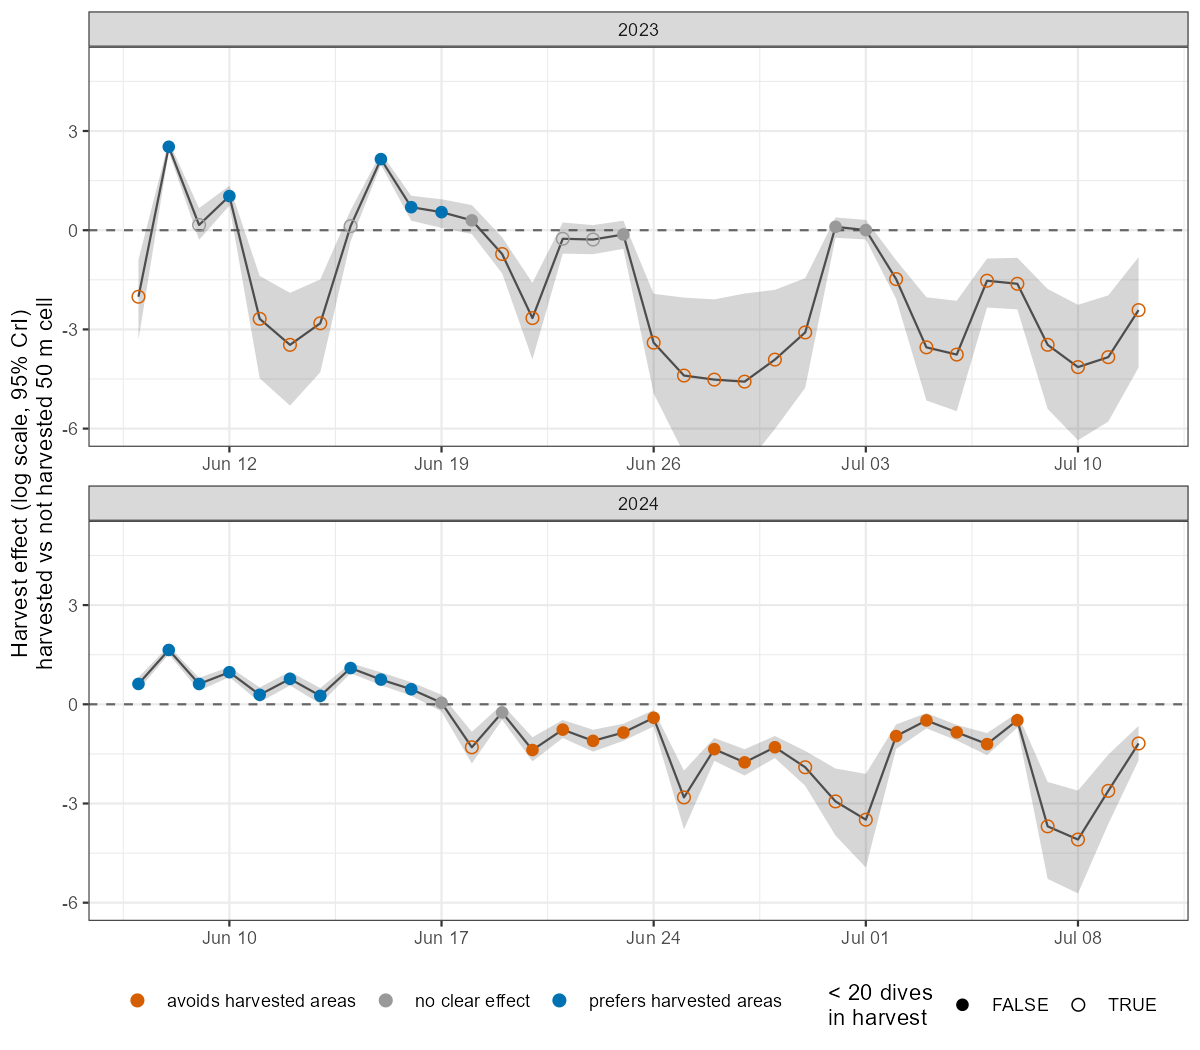

Data behind this chart, as committed beside it:
t, Year, date, mean, q025, q975, p_neg, dives, dives_in_harvest, conclusion
1, 2023, 2023-06-09, -2.012, -3.318, -0.884, 1, 625, 0, avoids harvested areas
2, 2023, 2023-06-10, 2.524, 2.373, 2.687, 0, 964, 177, prefers harvested areas
3, 2023, 2023-06-11, 0.1584, -0.2904, 0.6669, 0.2467, 1027, 13, no clear effect
4, 2023, 2023-06-12, 1.033, 0.7432, 1.345, 0, 1120, 41, prefers harvested areas
5, 2023, 2023-06-13, -2.679, -4.478, -1.382, 1, 925, 0, avoids harvested areas
6, 2023, 2023-06-14, -3.467, -5.304, -1.894, 1, 934, 0, avoids harvested areas
7, 2023, 2023-06-15, -2.814, -4.295, -1.489, 1, 839, 0, avoids harvested areas
8, 2023, 2023-06-16, 0.124, -0.3339, 0.6005, 0.2933, 794, 15, no clear effect
9, 2023, 2023-06-17, 2.15, 1.975, 2.337, 0, 721, 125, prefers harvested areas
10, 2023, 2023-06-18, 0.6968, 0.2871, 1.042, 0, 543, 26, prefers harvested areas
11, 2023, 2023-06-19, 0.5463, 0.07157, 0.9362, 0.01, 568, 20, prefers harvested areas
12, 2023, 2023-06-20, 0.2983, -0.1168, 0.7605, 0.11, 1127, 20, no clear effect
13, 2023, 2023-06-21, -0.7202, -1.306, -0.2129, 1, 1025, 11, avoids harvested areas
14, 2023, 2023-06-22, -2.658, -3.907, -1.593, 1, 975, 0, avoids harvested areas
15, 2023, 2023-06-23, -0.259, -0.7082, 0.2327, 0.8167, 755, 16, no clear effect
16, 2023, 2023-06-24, -0.2823, -0.725, 0.1545, 0.9233, 655, 18, no clear effect
17, 2023, 2023-06-25, -0.1299, -0.5639, 0.2885, 0.7133, 666, 20, no clear effect
18, 2023, 2023-06-26, -3.401, -4.937, -1.922, 1, 804, 0, avoids harvested areas
19, 2023, 2023-06-27, -4.396, -6.758, -2.039, 0.9967, 627, 0, avoids harvested areas
20, 2023, 2023-06-28, -4.518, -6.963, -2.091, 0.9967, 249, 0, avoids harvested areas
21, 2023, 2023-06-29, -4.579, -7.159, -1.915, 1, 450, 0, avoids harvested areas
22, 2023, 2023-06-30, -3.913, -6.012, -1.804, 1, 89, 0, avoids harvested areas
23, 2023, 2023-07-01, -3.092, -4.766, -1.45, 1, 296, 0, avoids harvested areas
24, 2023, 2023-07-02, 0.1033, -0.23, 0.3866, 0.25, 1224, 40, no clear effect
25, 2023, 2023-07-03, 0.00327, -0.2792, 0.3111, 0.5167, 1357, 43, no clear effect
26, 2023, 2023-07-04, -1.478, -2.08, -0.9063, 1, 1169, 10, avoids harvested areas
27, 2023, 2023-07-05, -3.543, -5.15, -2.028, 1, 975, 0, avoids harvested areas
28, 2023, 2023-07-06, -3.761, -5.473, -2.135, 1, 761, 0, avoids harvested areas
29, 2023, 2023-07-07, -1.528, -2.338, -0.8568, 1, 1066, 7, avoids harvested areas
30, 2023, 2023-07-08, -1.62, -2.395, -0.8343, 1, 677, 6, avoids harvested areas
31, 2023, 2023-07-09, -3.466, -5.405, -1.778, 1, 300, 0, avoids harvested areas
32, 2023, 2023-07-10, -4.139, -6.352, -2.255, 1, 508, 0, avoids harvested areas
33, 2023, 2023-07-11, -3.839, -5.788, -1.97, 1, 849, 0, avoids harvested areas
34, 2023, 2023-07-12, -2.416, -4.149, -0.8141, 0.9967, 111, 0, avoids harvested areas
35, 2024, 2024-06-07, 0.6158, 0.4375, 0.8143, 0, 571, 97, prefers harvested areas
36, 2024, 2024-06-08, 1.643, 1.515, 1.762, 0, 1332, 305, prefers harvested areas
37, 2024, 2024-06-09, 0.6143, 0.4101, 0.7992, 0, 864, 109, prefers harvested areas
38, 2024, 2024-06-10, 0.9698, 0.8246, 1.131, 0, 1344, 156, prefers harvested areas
39, 2024, 2024-06-11, 0.2874, 0.06192, 0.5115, 0.01, 598, 70, prefers harvested areas
40, 2024, 2024-06-12, 0.7692, 0.5699, 0.9865, 0, 680, 115, prefers harvested areas
41, 2024, 2024-06-13, 0.2554, 0.0144, 0.4914, 0.02, 532, 60, prefers harvested areas
42, 2024, 2024-06-14, 1.096, 0.9372, 1.243, 0, 896, 158, prefers harvested areas
43, 2024, 2024-06-15, 0.7472, 0.5778, 0.9669, 0, 308, 98, prefers harvested areas
44, 2024, 2024-06-16, 0.4549, 0.2592, 0.67, 0, 328, 87, prefers harvested areas
45, 2024, 2024-06-17, 0.04581, -0.2141, 0.2889, 0.38, 514, 59, no clear effect
46, 2024, 2024-06-18, -1.3, -1.79, -0.8333, 1, 414, 14, avoids harvested areas
47, 2024, 2024-06-19, -0.2474, -0.47, 0.001474, 0.9733, 617, 61, no clear effect
48, 2024, 2024-06-20, -1.383, -1.726, -0.9967, 1, 671, 26, avoids harvested areas
49, 2024, 2024-06-21, -0.7659, -1.019, -0.4742, 1, 606, 43, avoids harvested areas
50, 2024, 2024-06-22, -1.106, -1.431, -0.7692, 1, 497, 41, avoids harvested areas
51, 2024, 2024-06-23, -0.8543, -1.106, -0.5889, 1, 646, 42, avoids harvested areas
52, 2024, 2024-06-24, -0.4076, -0.6703, -0.175, 0.9967, 366, 57, avoids harvested areas
53, 2024, 2024-06-25, -2.816, -3.781, -2.007, 1, 193, 2, avoids harvested areas
54, 2024, 2024-06-26, -1.357, -1.711, -1.018, 1, 1026, 33, avoids harvested areas
55, 2024, 2024-06-27, -1.756, -2.155, -1.359, 1, 792, 22, avoids harvested areas
56, 2024, 2024-06-28, -1.298, -1.625, -0.9583, 1, 816, 36, avoids harvested areas
57, 2024, 2024-06-29, -1.905, -2.465, -1.409, 1, 426, 12, avoids harvested areas
58, 2024, 2024-06-30, -2.938, -3.97, -1.942, 1, 274, 3, avoids harvested areas
59, 2024, 2024-07-01, -3.49, -4.937, -2.104, 1, 258, 0, avoids harvested areas
60, 2024, 2024-07-02, -0.961, -1.35, -0.6092, 1, 429, 31, avoids harvested areas
... 8 more rows
